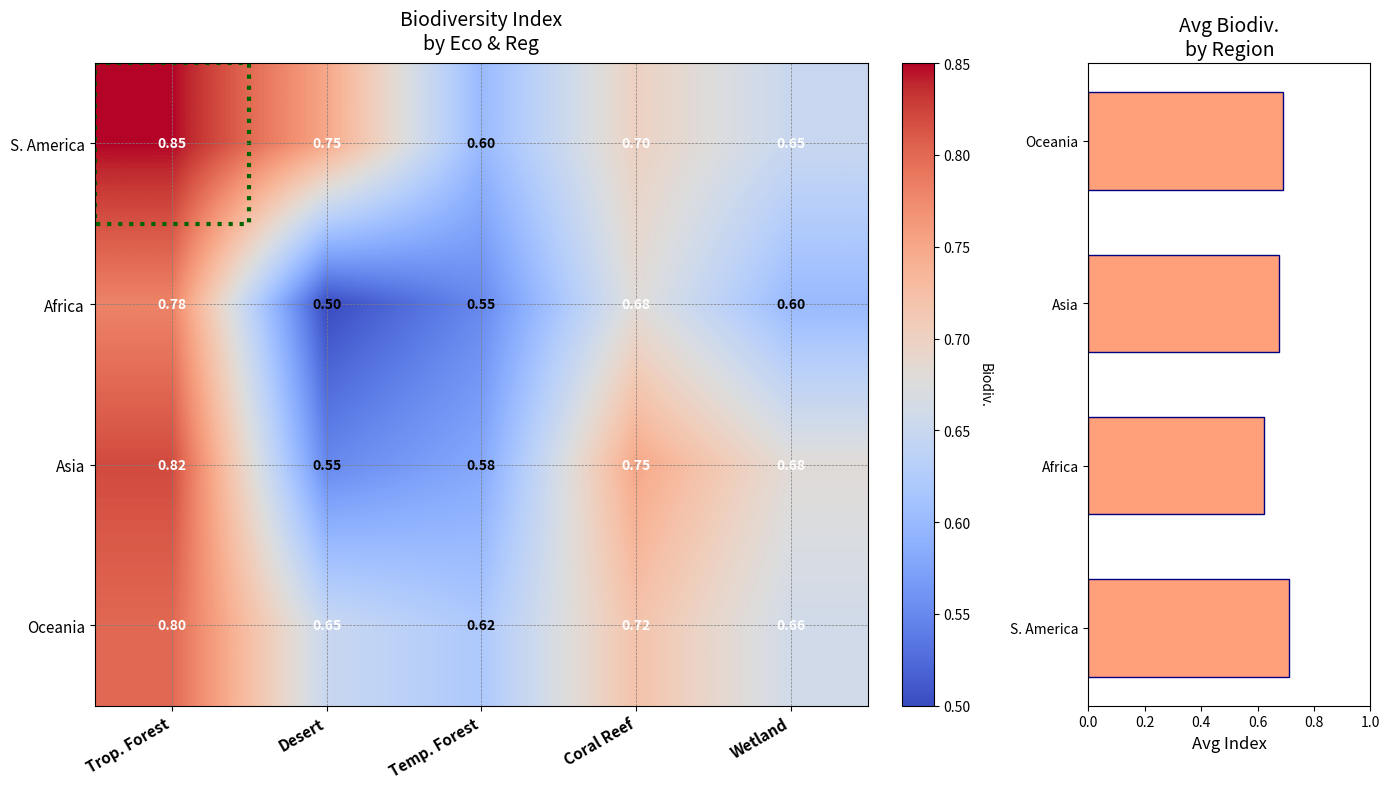

The script that saved this image:
import matplotlib.pyplot as plt
import numpy as np
import matplotlib.patches as mpatches

biodiversity_data = np.array([
    [0.85, 0.75, 0.60, 0.70, 0.65],
    [0.78, 0.50, 0.55, 0.68, 0.60],
    [0.82, 0.55, 0.58, 0.75, 0.68],
    [0.80, 0.65, 0.62, 0.72, 0.66]
])

ecosystems = ["Trop. Forest", "Desert", "Temp. Forest", "Coral Reef", "Wetland"]
regions = ["S. America", "Africa", "Asia", "Oceania"]

region_avg = biodiversity_data.mean(axis=1)

fig, (ax1, ax2) = plt.subplots(1, 2, figsize=(14, 8), gridspec_kw={'width_ratios': [3, 1]})

# Heatmap
cax = ax1.imshow(biodiversity_data, cmap='coolwarm', aspect='auto', interpolation='bilinear')
cbar = fig.colorbar(cax, ax=ax1, fraction=0.046, pad=0.04)
cbar.set_label('Biodiv.', rotation=270, labelpad=15)

ax1.set_xticks(np.arange(len(ecosystems)))
ax1.set_yticks(np.arange(len(regions)))
ax1.set_xticklabels(ecosystems, rotation=30, ha="right", fontsize=11, fontweight='bold')
ax1.set_yticklabels(regions, fontsize=11, fontstyle='italic')
ax1.set_title('Biodiversity Index\nby Eco & Reg', pad=10, fontsize=14)

# Annotate cells
for i in range(len(regions)):
    for j in range(len(ecosystems)):
        value = biodiversity_data[i, j]
        color = 'black' if value < 0.65 else 'white'
        ax1.text(j, i, f'{value:.2f}', ha='center', va='center', color=color, fontweight='bold')

ax2.barh(regions, region_avg, color='lightsalmon', edgecolor='navy', height=0.6)
ax2.set_xlim(0, 1)
ax2.set_xlabel('Avg Index', fontsize=12)
ax2.set_title('Avg Biodiv.\nby Region', fontsize=14)

highlight_index = np.argmax(biodiversity_data)
highlight_x, highlight_y = np.unravel_index(highlight_index, biodiversity_data.shape)
highlight_patch = mpatches.Rectangle((highlight_y - 0.5, highlight_x - 0.5), 1, 1, fill=False, edgecolor='darkgreen', linewidth=3, linestyle=':')
ax1.add_patch(highlight_patch)

ax1.grid(visible=True, color='gray', linestyle='--', linewidth=0.5)

plt.tight_layout()

plt.show()
